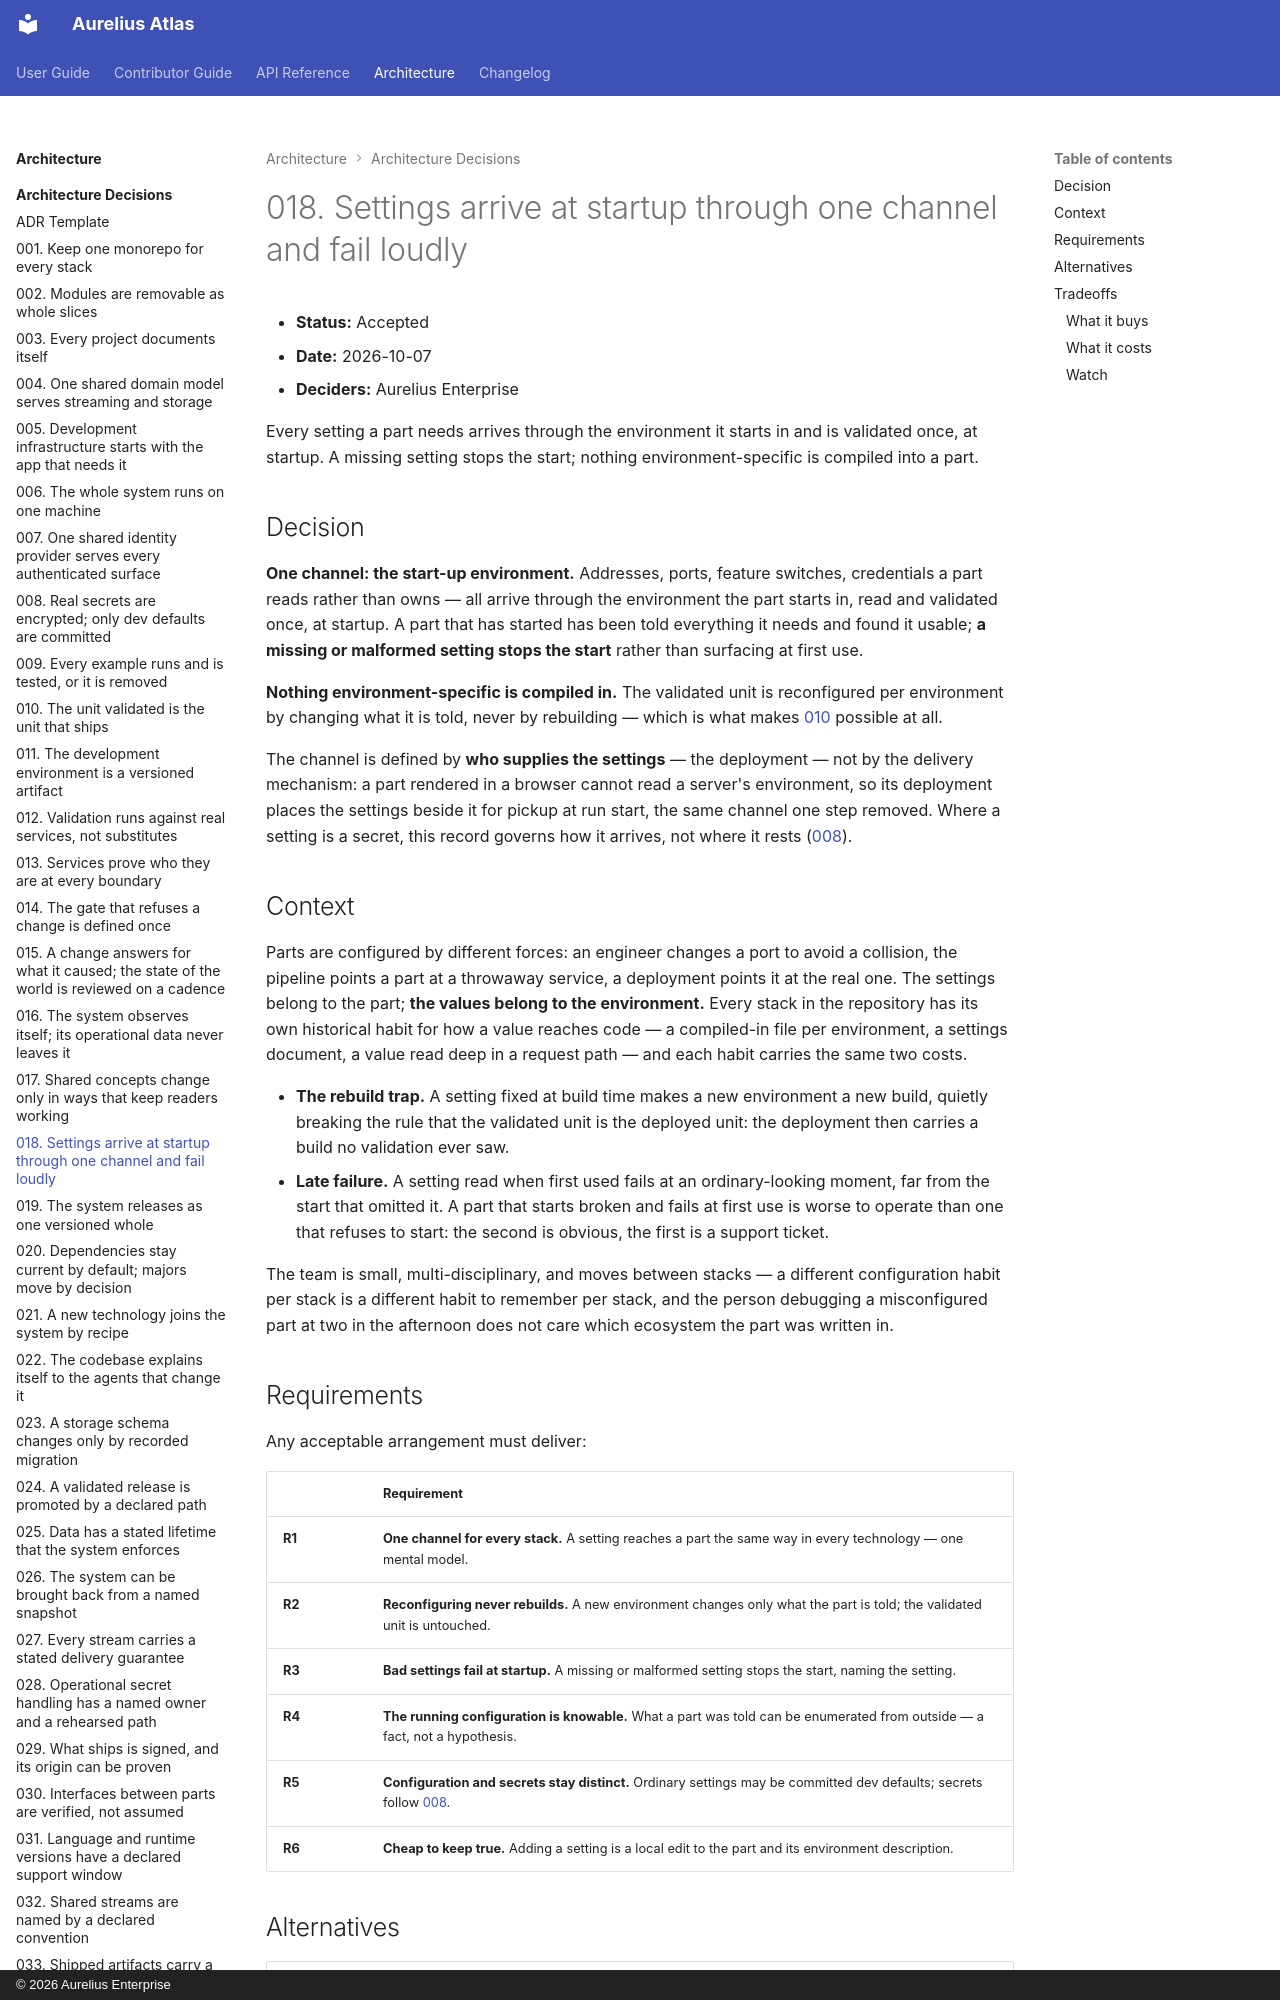

repository: aureliusenterprise/aurelius-atlas · page: architecture/adr/018-settings-arrive-at-startup-through-one-channel/index.html · generator: mkdocs · copyright: © 2026 Aurelius Enterprise

# 018. Settings arrive at startup through one channel and fail loudly

- **Status:** Accepted
- **Date:** 2026-10-07
- **Deciders:** Aurelius Enterprise

Every setting a part needs arrives through the environment it starts in and is
validated once, at startup. A missing setting stops the start; nothing
environment-specific is compiled into a part.

## Decision

**One channel: the start-up environment.** Addresses, ports, feature switches,
credentials a part reads rather than owns — all arrive through the environment
the part starts in, read and validated once, at startup. A part that has
started has been told everything it needs and found it usable; **a missing or
malformed setting stops the start** rather than surfacing at first use.

**Nothing environment-specific is compiled in.** The validated unit is
reconfigured per environment by changing what it is told, never by rebuilding —
which is what makes [010](./010-the-unit-validated-is-the-unit-that-ships.md)
possible at all.

The channel is defined by **who supplies the settings** — the deployment — not
by the delivery mechanism: a part rendered in a browser cannot read a server's
environment, so its deployment places the settings beside it for pickup at run
start, the same channel one step removed. Where a setting is a secret, this
record governs how it arrives, not where it rests
([008](./008-secrets-never-in-plaintext.md)).

## Context

Parts are configured by different forces: an engineer changes a port to avoid a
collision, the pipeline points a part at a throwaway service, a deployment
points it at the real one. The settings belong to the part; **the values belong
to the environment.** Every stack in the repository has its own historical habit
for how a value reaches code — a compiled-in file per environment, a settings
document, a value read deep in a request path — and each habit carries the same
two costs.

- **The rebuild trap.** A setting fixed at build time makes a new environment a
  new build, quietly breaking the rule that the validated unit is the deployed
  unit: the deployment then carries a build no validation ever saw.
- **Late failure.** A setting read when first used fails at an ordinary-looking
  moment, far from the start that omitted it. A part that starts broken and
  fails at first use is worse to operate than one that refuses to start: the
  second is obvious, the first is a support ticket.

The team is small, multi-disciplinary, and moves between stacks — a different
configuration habit per stack is a different habit to remember per stack, and
the person debugging a misconfigured part at two in the afternoon does not care
which ecosystem the part was written in.
